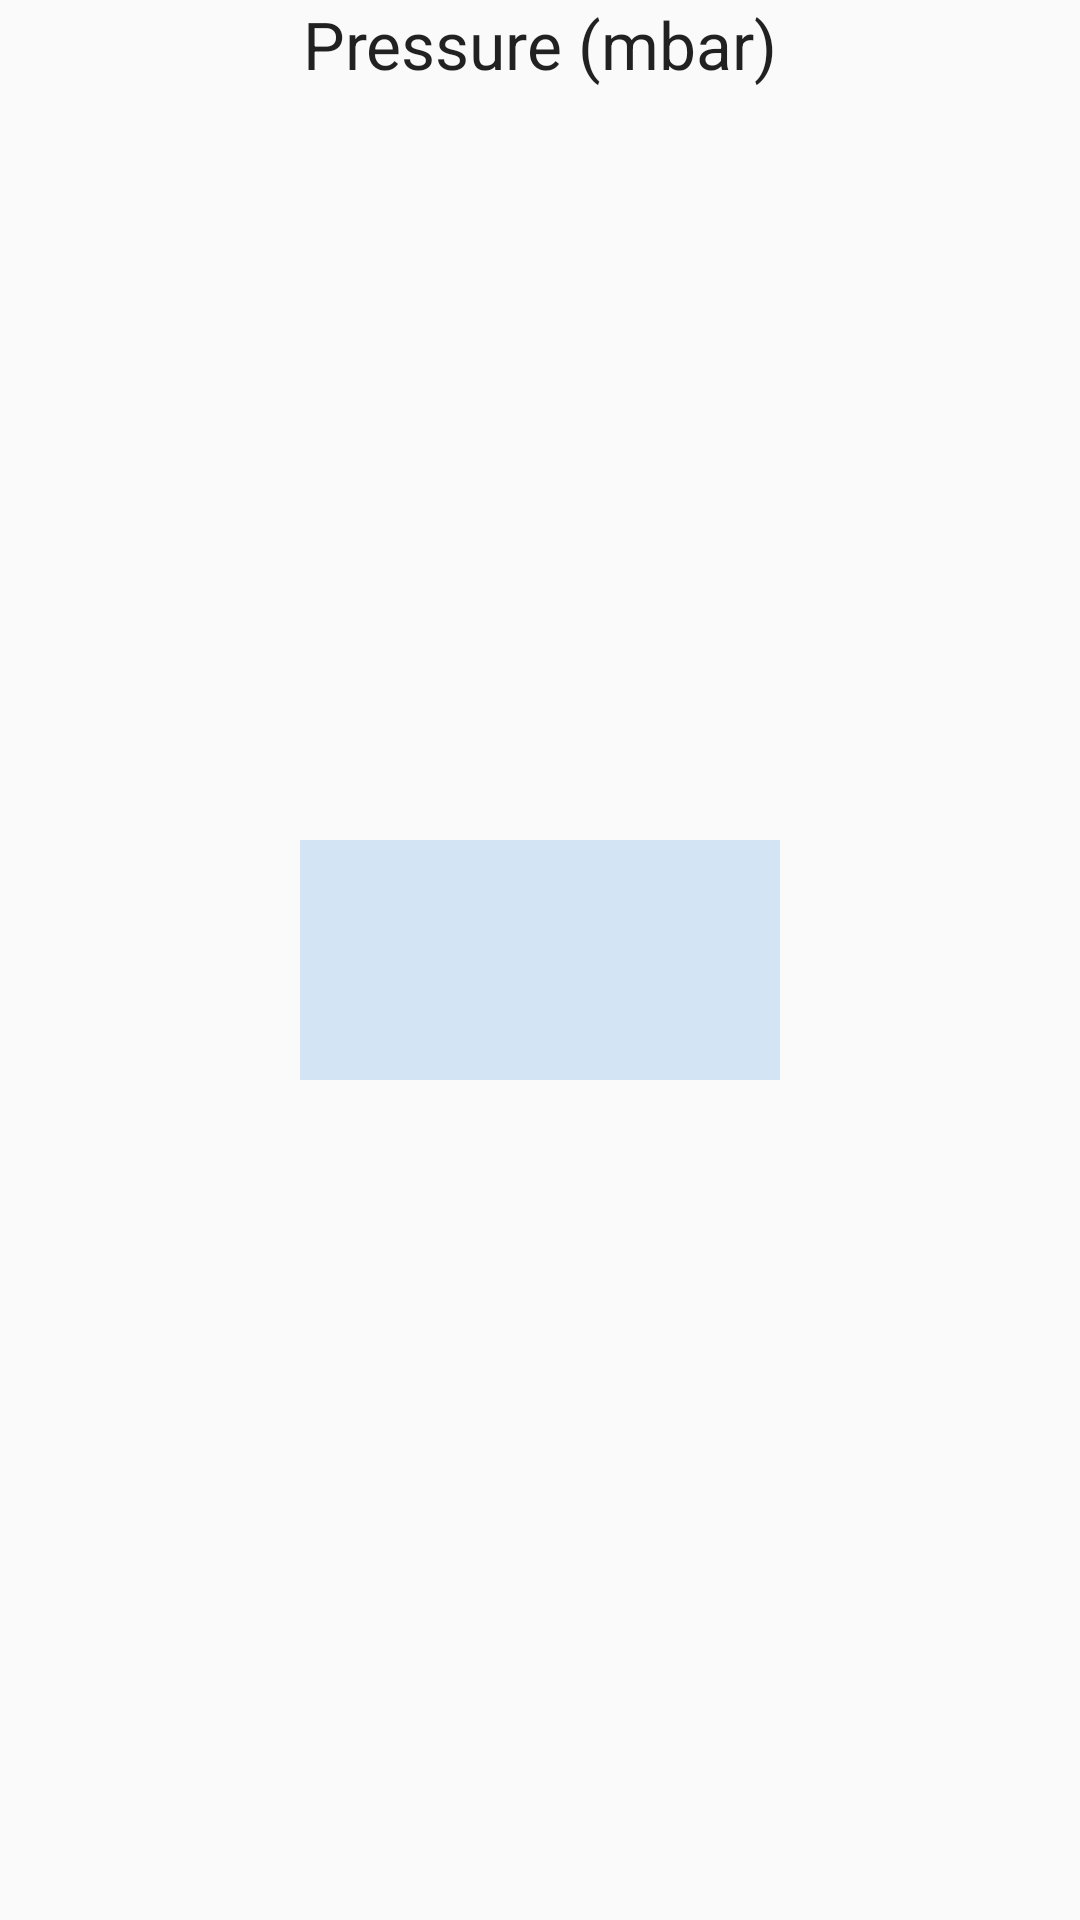

Produce the Android XML layout that renders to this screen, including the resource entries it uses.
<!-- AndroidManifest.xml: application theme AppTheme -->
<!-- res/layout/activity_pressure_sensor.xml -->
<?xml version="1.0" encoding="utf-8"?>
<RelativeLayout xmlns:android="http://schemas.android.com/apk/res/android"
                android:layout_width="match_parent"
                android:layout_height="match_parent" >

    <TextView android:id="@+id/text" android:text="Pressure (mbar)"
              style="?android:attr/textAppearanceLarge"
              android:layout_width="wrap_content"
              android:layout_height="wrap_content"
              android:layout_centerHorizontal="true"/>

    <LinearLayout android:id="@+id/l1"
                  android:layout_width="160dp"
                  android:layout_height="80dp"
                  android:layout_centerInParent="true"
                  android:background="#d3e4f4"
    >

        <TextView
                android:id="@+id/pressTxt"
                android:layout_width="wrap_content"
                android:layout_height="wrap_content"
                android:gravity="center_horizontal"
                style="@style/pressStyle" />

    </LinearLayout>

</RelativeLayout>
<!-- resources referenced by this layout -->
<resources>
  <style name="pressStyle" parent="@android:style/TextAppearance.Large">
          <item name="android:textColor">#2E9AFE</item>
          <item name="android:textStyle">normal</item>
          <item name="android:textSize">60dp</item>
      </style>
  <style name="AppTheme" parent="Theme.AppCompat.Light.DarkActionBar">
          
          <item name="colorPrimary">@color/colorPrimary</item>
          <item name="colorPrimaryDark">@color/colorPrimaryDark</item>
          <item name="colorAccent">@color/colorAccent</item>
      </style>
  <!-- not gathered from this repository: default colours our renderer supplied (Android Studio template values) -->
  <color name="colorPrimary">#FF6200EE</color>
  <color name="colorPrimaryDark">#FF3700B3</color>
  <color name="colorAccent">#FF03DAC5</color>
</resources>
